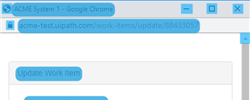
Task: 1.1) Login to ACME Web Application
1.2) Go to Work Items
1.3) Read all the columns 
1.4) Click Search If the year is above 2018
1.5) Download the check request if it's available
1.6) Save the file name as WIID in a separate folder. Read Client ID in the document (PDF Automation)
1.7) Change Status to Completed. Click update work item
1.8) Add comments - 'Downloaded' or 'Not downloaded'
1.9) Repeat all the above steps for all records
1.10) Generate Final Report - WIID,Description,Type,St
Workflow: ChangeStatus

Step 1 [try]: Update Work Item on the pane in window 'ACME System 1 - Google Chrome' (chrome.exe)

Step 2 [try]: type [Comments] (no picture)

Step 3: CV Click - New Status (no picture)

Step 4: CV Click - Completed (no picture)

Step 5: CV Click - Update button (no picture)

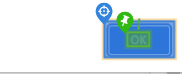
Step 6: CV Click OK button

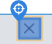
Step 7: CV Click CloseButton

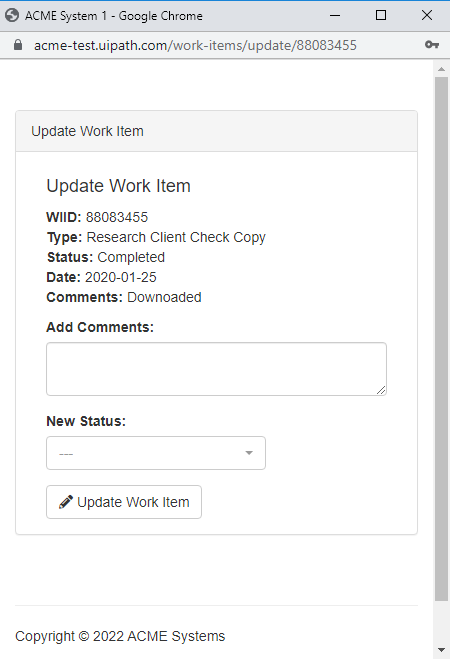
Step 8 [try]: Update Work Item Screen

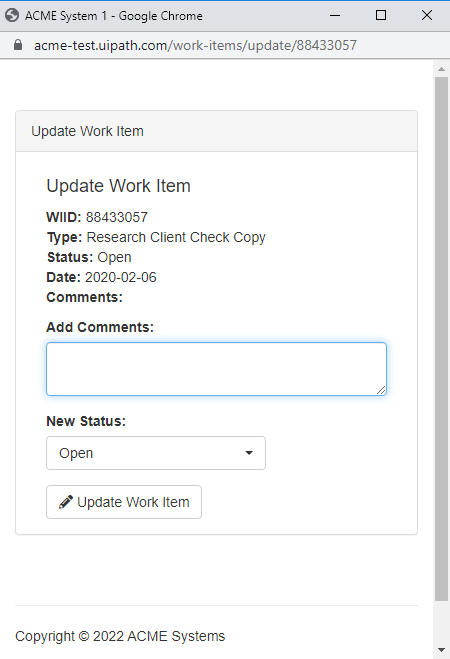
Step 9: Close Screen

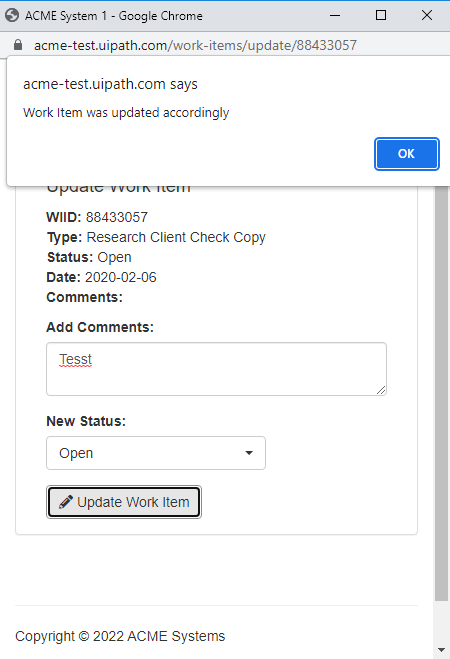
Step 10: OK Screen

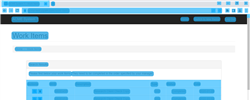
Step 11 [try]: Output  page (Work Items) Validation on the element in window 'ACME System 1 - Work Items - Google Chrome' (chrome.exe)

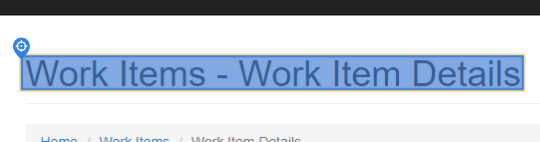
Step 12 [try]: find

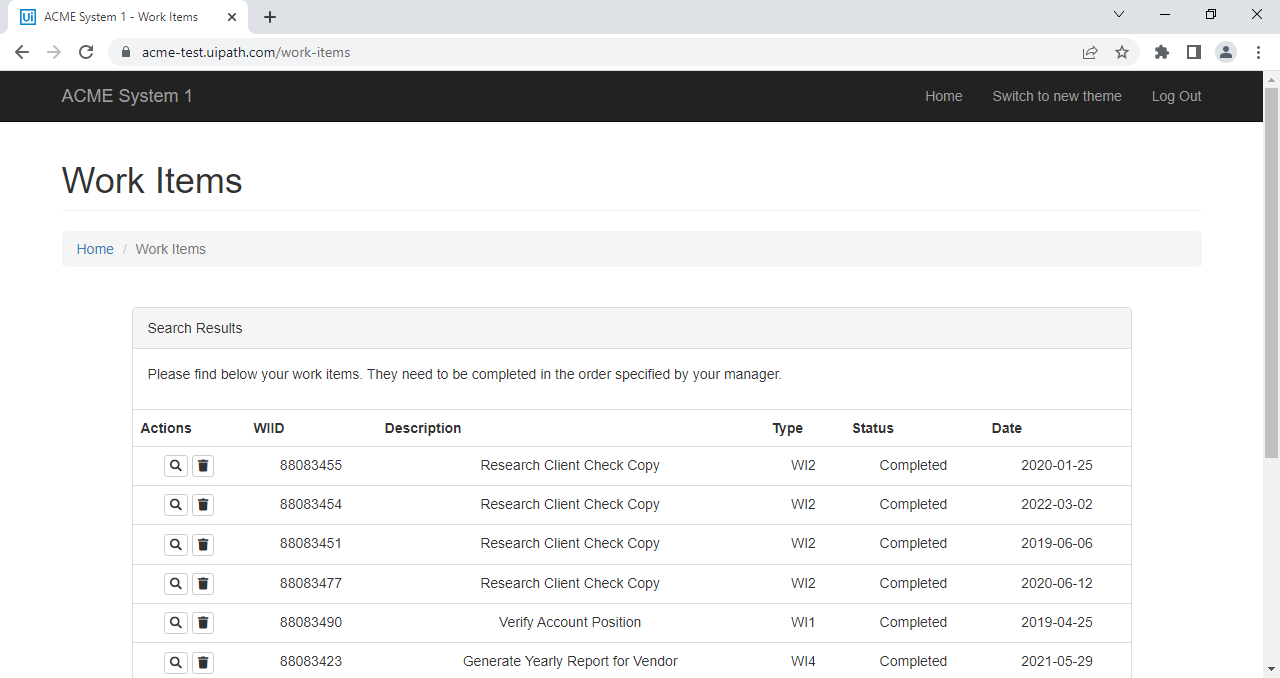
Step 13 [try]: ACME Work Items Screen

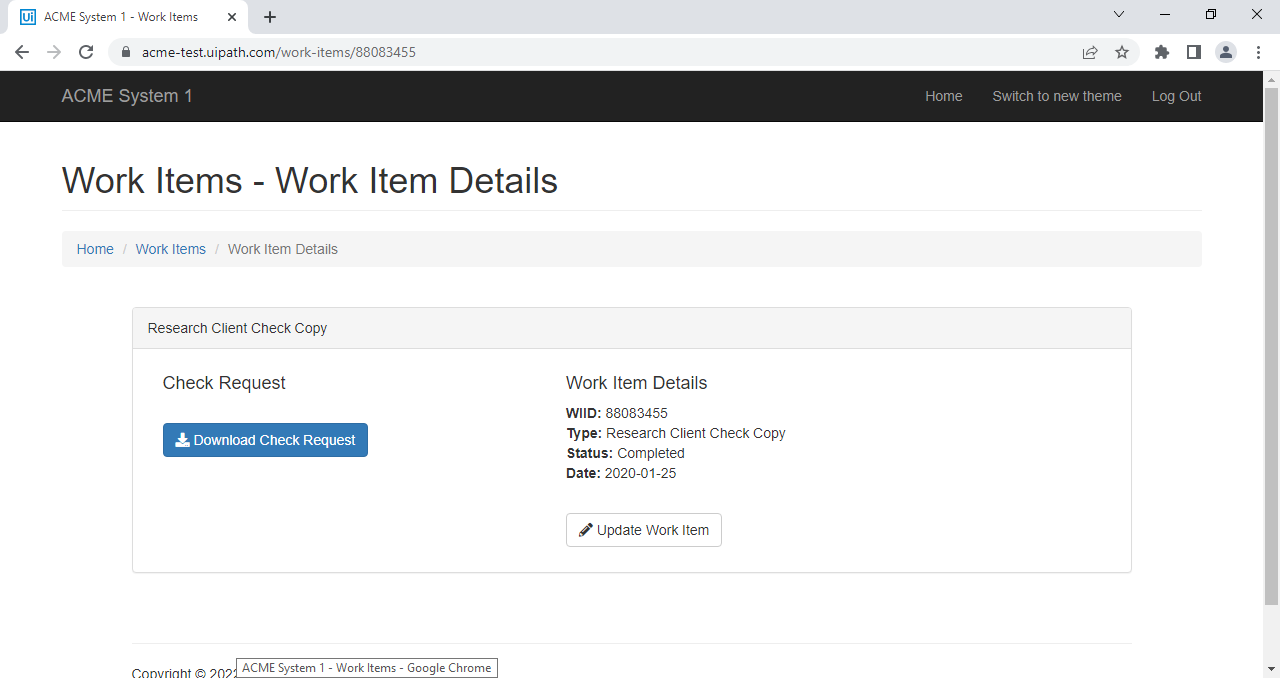
Step 14: ACME Work Item Screen